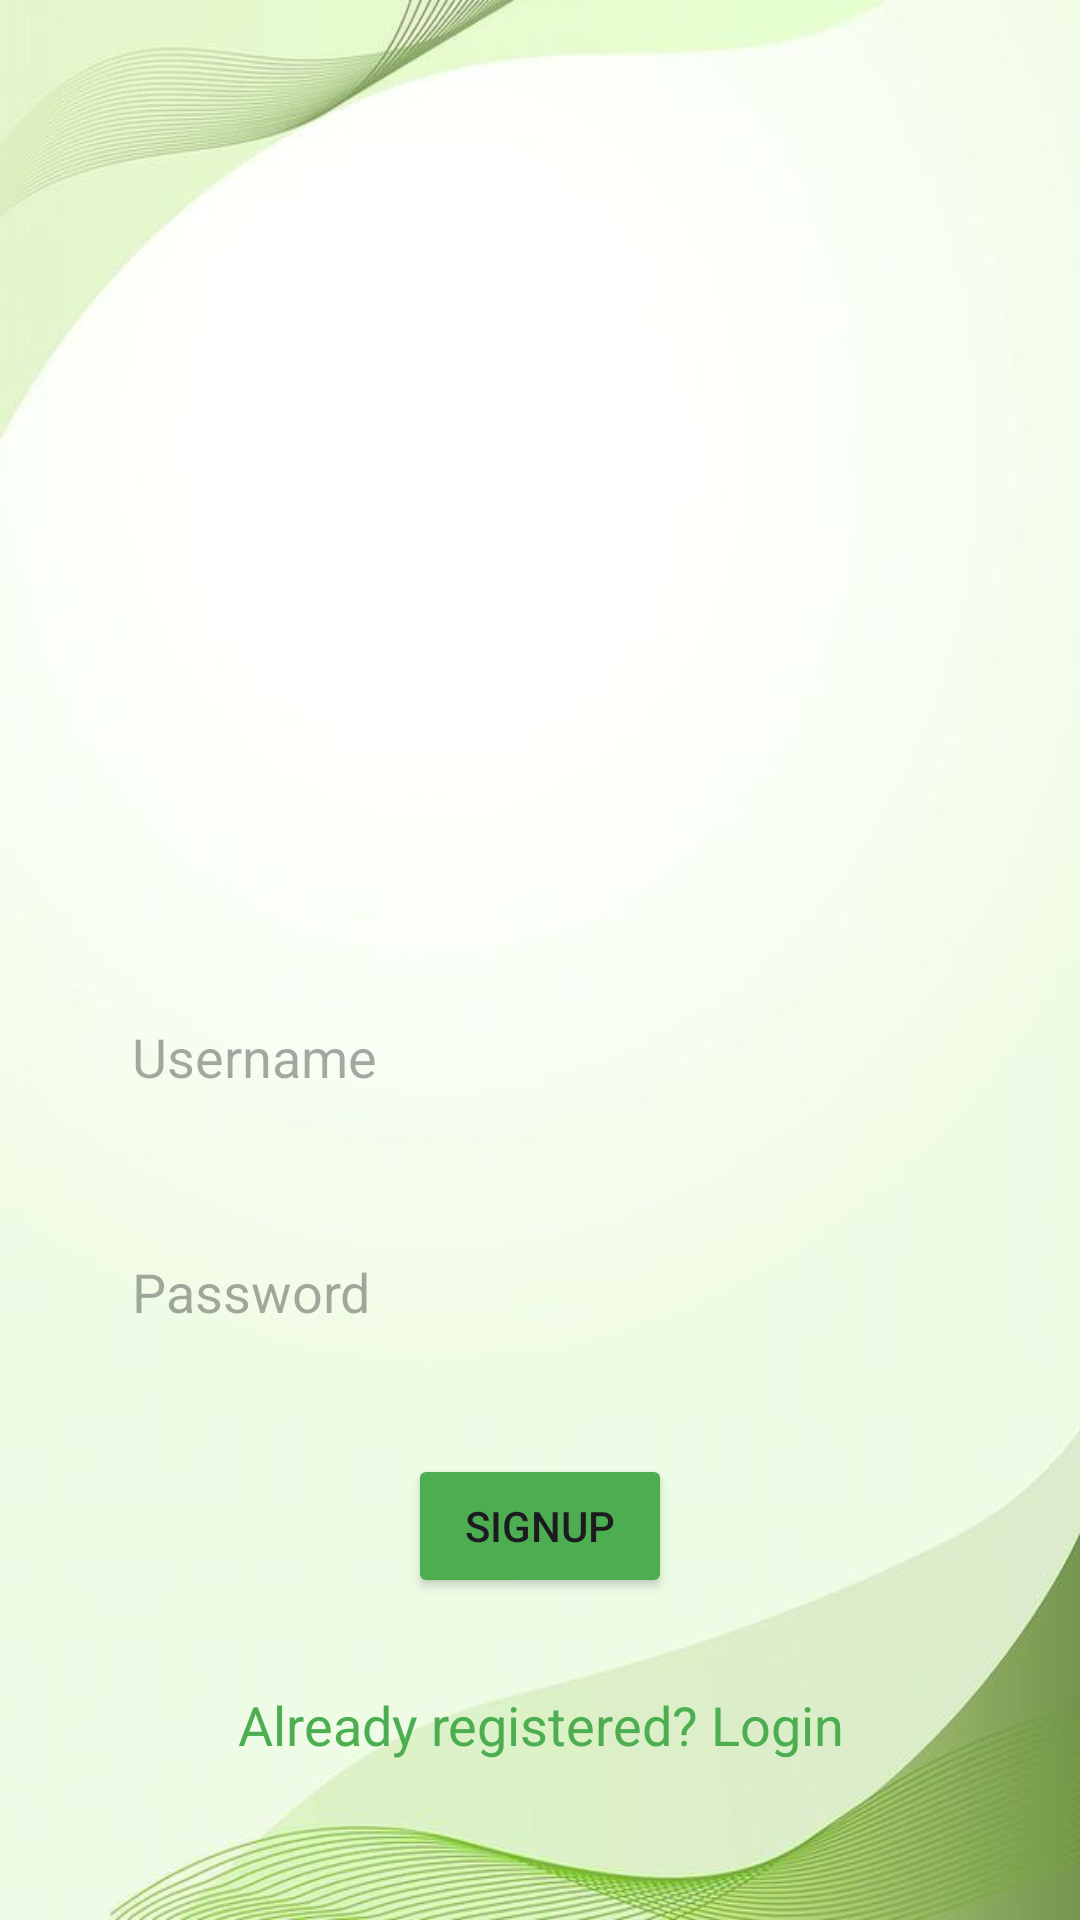

This screen was rendered from an Android layout file. Write that file and the resources it references.
<!-- AndroidManifest.xml: application theme Theme.TALES -->
<!-- res/layout/activity_signup.xml -->
<?xml version="1.0" encoding="utf-8"?>
<androidx.constraintlayout.widget.ConstraintLayout
    xmlns:android="http://schemas.android.com/apk/res/android"
    xmlns:app="http://schemas.android.com/apk/res-auto"
    xmlns:tools="http://schemas.android.com/tools"
    android:layout_width="match_parent"
    android:layout_height="match_parent"
    android:padding="16dp"
    android:background="@drawable/img"
    tools:context=".SignupActivity">

    
    <EditText
        android:id="@+id/signupUsername"
        android:layout_width="0dp"
        android:layout_height="wrap_content"
        android:layout_marginStart="16dp"
        android:layout_marginTop="312dp"
        android:layout_marginEnd="16dp"
        android:background="@drawable/edittext_border"
        android:hint="Username"
        android:padding="12dp"
        app:layout_constraintEnd_toEndOf="parent"
        app:layout_constraintStart_toStartOf="parent"
        app:layout_constraintTop_toTopOf="parent" />

    
    <EditText
        android:id="@+id/signupPassword"
        android:layout_width="0dp"
        android:layout_height="wrap_content"
        android:layout_marginStart="16dp"
        android:layout_marginTop="30dp"
        android:layout_marginEnd="16dp"
        android:background="@drawable/edittext_border"
        android:hint="Password"
        android:inputType="textPassword"
        android:padding="12dp"
        app:layout_constraintEnd_toEndOf="parent"
        app:layout_constraintStart_toStartOf="parent"
        app:layout_constraintTop_toBottomOf="@+id/signupUsername" />

    
    <Button
        android:id="@+id/signupButton"
        android:layout_width="wrap_content"
        android:layout_height="wrap_content"
        android:layout_marginStart="16dp"
        android:layout_marginTop="30dp"
        android:layout_marginEnd="16dp"
        android:backgroundTint="@color/green"
        android:text="SIGNUP"
        app:layout_constraintEnd_toEndOf="parent"
        app:layout_constraintStart_toStartOf="parent"
        app:layout_constraintTop_toBottomOf="@+id/signupPassword" />

    
    <TextView
        android:id="@+id/signupRedirect"
        android:layout_width="wrap_content"
        android:layout_height="wrap_content"
        android:layout_marginTop="30dp"
        android:gravity="center"
        android:text="Already registered? Login"
        android:textColor="@color/green"
        android:textSize="18sp"
        app:layout_constraintEnd_toEndOf="parent"
        app:layout_constraintStart_toStartOf="parent"
        app:layout_constraintTop_toBottomOf="@+id/signupButton" />

</androidx.constraintlayout.widget.ConstraintLayout>
<!-- resources referenced by this layout -->
<resources>
  <color name="green">#4CAE50</color>
  <!-- drawable img: png bitmap (drawable, 202275 bytes) -->
  <style name="Theme.TALES" parent="Base.Theme.TALES" />
  <style name="Base.Theme.TALES" parent="Theme.Material3.DayNight.NoActionBar">
          
          
          <item name="colorPrimary">@color/blue</item>
          <item name="colorPrimaryVariant">@color/blue</item>
          <item name="android:statusBarColor">@color/blue</item>
      </style>
  <color name="blue">#59b5df</color>
</resources>
